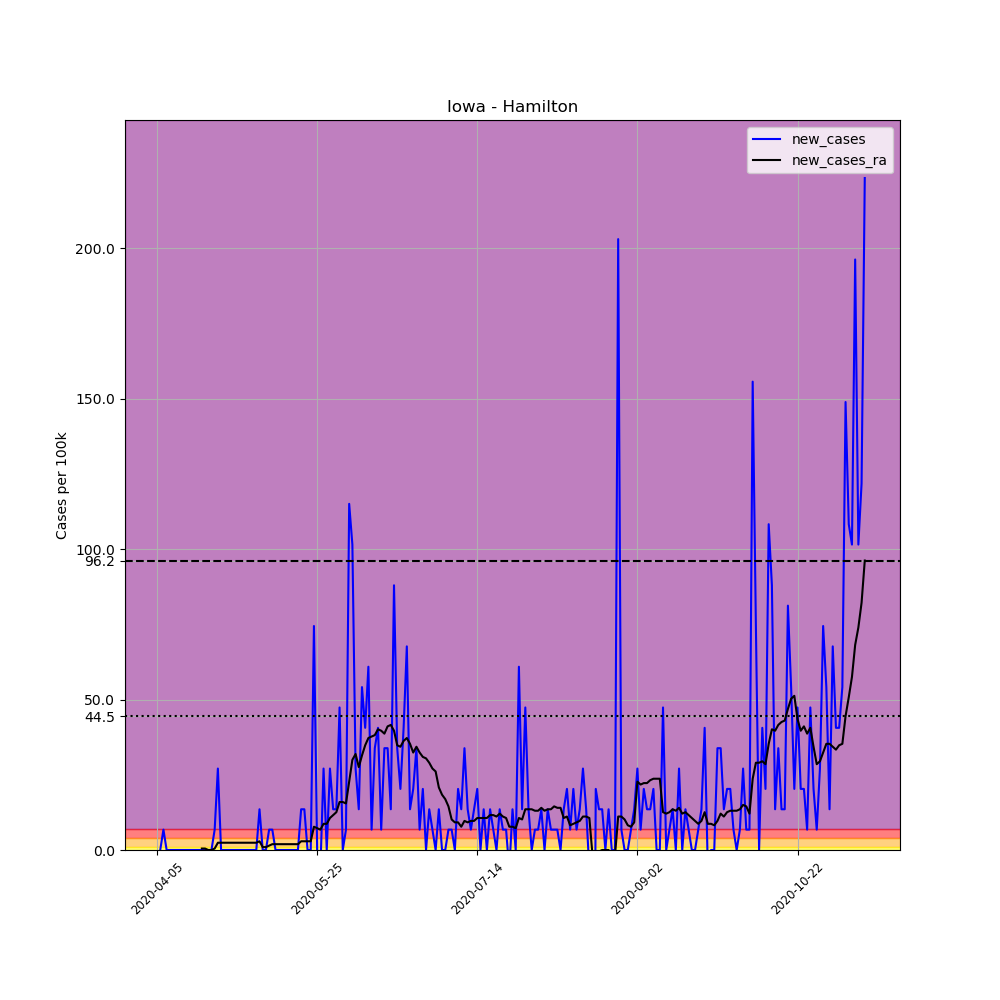

The file beside this chart, header and first rows:
, date, county, state, fips, cases, deaths, COUNTY, STNAME, CTYNAME, POPESTIMATE2019, per_100k, new_cases, new_cases_ra
560775, 2020-04-05, Hamilton, Iowa, 19079, 1, 0, 79, Iowa, Hamilton, 14773, 6.769, , 
560776, 2020-04-06, Hamilton, Iowa, 19079, 1, 0, 79, Iowa, Hamilton, 14773, 6.769, 0.0, 
560777, 2020-04-07, Hamilton, Iowa, 19079, 2, 0, 79, Iowa, Hamilton, 14773, 13.54, 6.769, 
560778, 2020-04-08, Hamilton, Iowa, 19079, 2, 0, 79, Iowa, Hamilton, 14773, 13.54, 0.0, 
560779, 2020-04-09, Hamilton, Iowa, 19079, 2, 0, 79, Iowa, Hamilton, 14773, 13.54, 0.0, 
560780, 2020-04-10, Hamilton, Iowa, 19079, 2, 0, 79, Iowa, Hamilton, 14773, 13.54, 0.0, 
560781, 2020-04-11, Hamilton, Iowa, 19079, 2, 0, 79, Iowa, Hamilton, 14773, 13.54, 0.0, 
560782, 2020-04-12, Hamilton, Iowa, 19079, 2, 0, 79, Iowa, Hamilton, 14773, 13.54, 0.0, 
560783, 2020-04-13, Hamilton, Iowa, 19079, 2, 0, 79, Iowa, Hamilton, 14773, 13.54, 0.0, 
560784, 2020-04-14, Hamilton, Iowa, 19079, 2, 0, 79, Iowa, Hamilton, 14773, 13.54, 0.0, 
560785, 2020-04-15, Hamilton, Iowa, 19079, 2, 0, 79, Iowa, Hamilton, 14773, 13.54, 0.0, 
560786, 2020-04-16, Hamilton, Iowa, 19079, 2, 0, 79, Iowa, Hamilton, 14773, 13.54, 0.0, 
560787, 2020-04-17, Hamilton, Iowa, 19079, 2, 0, 79, Iowa, Hamilton, 14773, 13.54, 0.0, 
560788, 2020-04-18, Hamilton, Iowa, 19079, 2, 0, 79, Iowa, Hamilton, 14773, 13.54, 0.0, 
560789, 2020-04-19, Hamilton, Iowa, 19079, 2, 0, 79, Iowa, Hamilton, 14773, 13.54, 0.0, 0.4835
560790, 2020-04-20, Hamilton, Iowa, 19079, 2, 0, 79, Iowa, Hamilton, 14773, 13.54, 0.0, 0.4835
560791, 2020-04-21, Hamilton, Iowa, 19079, 2, 0, 79, Iowa, Hamilton, 14773, 13.54, 0.0, 0.0
560792, 2020-04-22, Hamilton, Iowa, 19079, 2, 0, 79, Iowa, Hamilton, 14773, 13.54, 0.0, 0.0
560793, 2020-04-23, Hamilton, Iowa, 19079, 3, 0, 79, Iowa, Hamilton, 14773, 20.31, 6.769, 0.4835
560794, 2020-04-24, Hamilton, Iowa, 19079, 7, 0, 79, Iowa, Hamilton, 14773, 47.38, 27.08, 2.418
560795, 2020-04-25, Hamilton, Iowa, 19079, 7, 0, 79, Iowa, Hamilton, 14773, 47.38, 0.0, 2.418
560796, 2020-04-26, Hamilton, Iowa, 19079, 7, 0, 79, Iowa, Hamilton, 14773, 47.38, 0.0, 2.418
560797, 2020-04-27, Hamilton, Iowa, 19079, 7, 0, 79, Iowa, Hamilton, 14773, 47.38, 0.0, 2.418
560798, 2020-04-28, Hamilton, Iowa, 19079, 7, 0, 79, Iowa, Hamilton, 14773, 47.38, 0.0, 2.418
560799, 2020-04-29, Hamilton, Iowa, 19079, 7, 0, 79, Iowa, Hamilton, 14773, 47.38, 0.0, 2.418
560800, 2020-04-30, Hamilton, Iowa, 19079, 7, 0, 79, Iowa, Hamilton, 14773, 47.38, 0.0, 2.418
560801, 2020-05-01, Hamilton, Iowa, 19079, 7, 0, 79, Iowa, Hamilton, 14773, 47.38, 0.0, 2.418
560802, 2020-05-02, Hamilton, Iowa, 19079, 7, 0, 79, Iowa, Hamilton, 14773, 47.38, 0.0, 2.418
560803, 2020-05-03, Hamilton, Iowa, 19079, 7, 0, 79, Iowa, Hamilton, 14773, 47.38, 0.0, 2.418
560804, 2020-05-04, Hamilton, Iowa, 19079, 7, 0, 79, Iowa, Hamilton, 14773, 47.38, 0.0, 2.418
560805, 2020-05-05, Hamilton, Iowa, 19079, 7, 0, 79, Iowa, Hamilton, 14773, 47.38, 0.0, 2.418
560806, 2020-05-06, Hamilton, Iowa, 19079, 7, 0, 79, Iowa, Hamilton, 14773, 47.38, 0.0, 2.418
560807, 2020-05-07, Hamilton, Iowa, 19079, 9, 0, 79, Iowa, Hamilton, 14773, 60.92, 13.54, 2.901
560808, 2020-05-08, Hamilton, Iowa, 19079, 9, 0, 79, Iowa, Hamilton, 14773, 60.92, 0.0, 0.967
560809, 2020-05-09, Hamilton, Iowa, 19079, 9, 0, 79, Iowa, Hamilton, 14773, 60.92, 0.0, 0.967
560810, 2020-05-10, Hamilton, Iowa, 19079, 10, 0, 79, Iowa, Hamilton, 14773, 67.69, 6.769, 1.451
560811, 2020-05-11, Hamilton, Iowa, 19079, 11, 0, 79, Iowa, Hamilton, 14773, 74.46, 6.769, 1.934
560812, 2020-05-12, Hamilton, Iowa, 19079, 11, 0, 79, Iowa, Hamilton, 14773, 74.46, 0.0, 1.934
560813, 2020-05-13, Hamilton, Iowa, 19079, 11, 0, 79, Iowa, Hamilton, 14773, 74.46, 0.0, 1.934
560814, 2020-05-14, Hamilton, Iowa, 19079, 11, 0, 79, Iowa, Hamilton, 14773, 74.46, 0.0, 1.934
560815, 2020-05-15, Hamilton, Iowa, 19079, 11, 0, 79, Iowa, Hamilton, 14773, 74.46, 0.0, 1.934
560816, 2020-05-16, Hamilton, Iowa, 19079, 11, 0, 79, Iowa, Hamilton, 14773, 74.46, 0.0, 1.934
560817, 2020-05-17, Hamilton, Iowa, 19079, 11, 0, 79, Iowa, Hamilton, 14773, 74.46, 0.0, 1.934
560818, 2020-05-18, Hamilton, Iowa, 19079, 11, 0, 79, Iowa, Hamilton, 14773, 74.46, 0.0, 1.934
560819, 2020-05-19, Hamilton, Iowa, 19079, 11, 0, 79, Iowa, Hamilton, 14773, 74.46, 0.0, 1.934
560820, 2020-05-20, Hamilton, Iowa, 19079, 13, 0, 79, Iowa, Hamilton, 14773, 88, 13.54, 2.901
560821, 2020-05-21, Hamilton, Iowa, 19079, 15, 0, 79, Iowa, Hamilton, 14773, 101.5, 13.54, 2.901
560822, 2020-05-22, Hamilton, Iowa, 19079, 15, 0, 79, Iowa, Hamilton, 14773, 101.5, 0.0, 2.901
560823, 2020-05-23, Hamilton, Iowa, 19079, 15, 0, 79, Iowa, Hamilton, 14773, 101.5, 0.0, 2.901
560824, 2020-05-24, Hamilton, Iowa, 19079, 26, 0, 79, Iowa, Hamilton, 14773, 176, 74.46, 7.736
560825, 2020-05-25, Hamilton, Iowa, 19079, 26, 0, 79, Iowa, Hamilton, 14773, 176, 0.0, 7.253
560826, 2020-05-26, Hamilton, Iowa, 19079, 25, 0, 79, Iowa, Hamilton, 14773, 169.2, -6.769, 6.769
560827, 2020-05-27, Hamilton, Iowa, 19079, 29, 0, 79, Iowa, Hamilton, 14773, 196.3, 27.08, 8.703
560828, 2020-05-28, Hamilton, Iowa, 19079, 29, 0, 79, Iowa, Hamilton, 14773, 196.3, 0.0, 8.703
560829, 2020-05-29, Hamilton, Iowa, 19079, 33, 0, 79, Iowa, Hamilton, 14773, 223.4, 27.08, 10.64
560830, 2020-05-30, Hamilton, Iowa, 19079, 35, 0, 79, Iowa, Hamilton, 14773, 236.9, 13.54, 11.6
560831, 2020-05-31, Hamilton, Iowa, 19079, 37, 0, 79, Iowa, Hamilton, 14773, 250.5, 13.54, 12.57
560832, 2020-06-01, Hamilton, Iowa, 19079, 44, 0, 79, Iowa, Hamilton, 14773, 297.8, 47.38, 15.96
560833, 2020-06-02, Hamilton, Iowa, 19079, 44, 0, 79, Iowa, Hamilton, 14773, 297.8, 0.0, 15.96
560834, 2020-06-03, Hamilton, Iowa, 19079, 45, 0, 79, Iowa, Hamilton, 14773, 304.6, 6.769, 15.47
... 162 more rows
